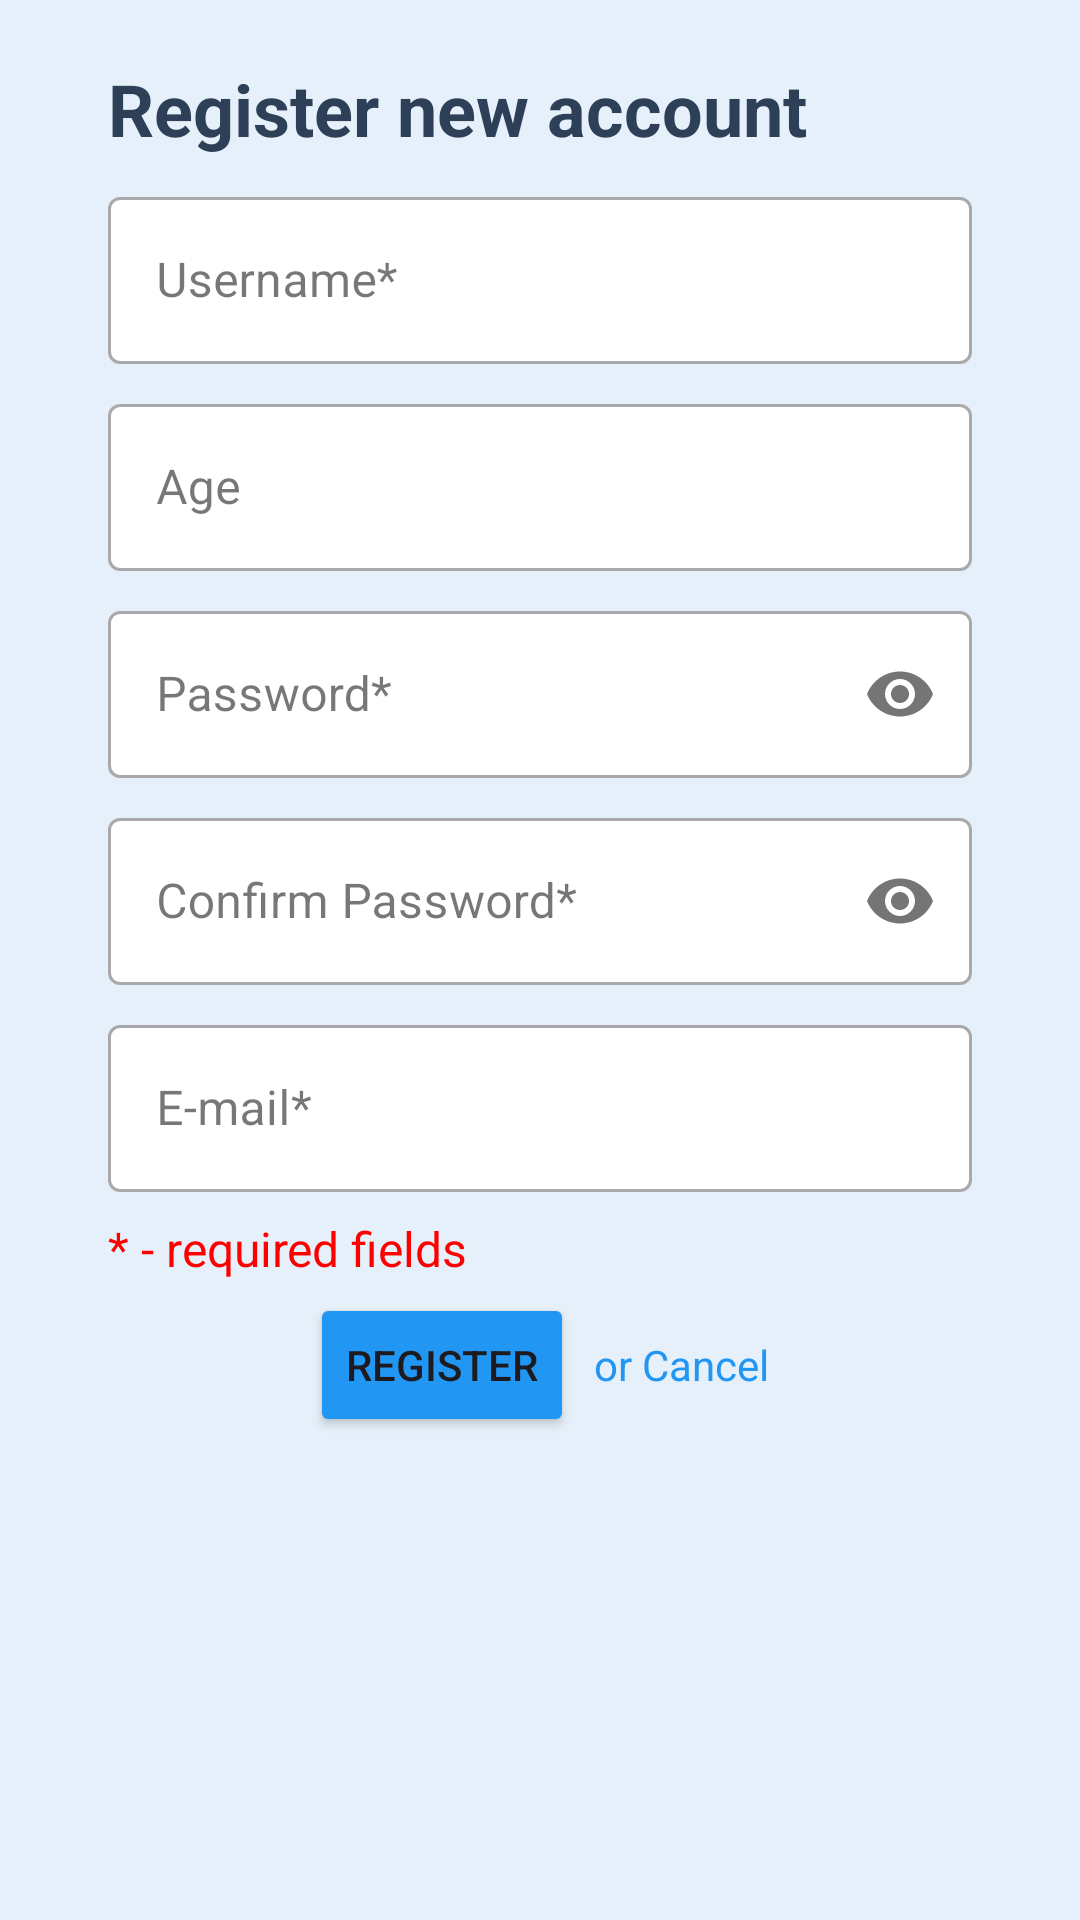

Android layout source for this screen:
<!-- AndroidManifest.xml: application theme Theme.SEHS4542Lab4 -->
<!-- res/layout/activity_register.xml -->
<?xml version="1.0" encoding="utf-8"?>
<LinearLayout xmlns:android="http://schemas.android.com/apk/res/android"
    xmlns:app="http://schemas.android.com/apk/res-auto"
    xmlns:tools="http://schemas.android.com/tools"
    android:id="@+id/main_register"
    android:layout_width="match_parent"
    android:layout_height="match_parent"
    android:orientation="vertical"
    android:padding="16dp"
    android:background="#E6F0FA"
    tools:context=".RegisterActivity">

    <TextView
        android:layout_width="match_parent"
        android:layout_height="wrap_content"
        android:text="Register new account"
        android:textSize="24sp"
        android:textStyle="bold"
        android:layout_marginLeft="20dp"
        android:layout_marginRight="20dp"
        android:layout_marginVertical="4dp"
        android:textColor="#2E4057" />

    <com.google.android.material.textfield.TextInputLayout
        android:layout_width="match_parent"
        android:layout_height="wrap_content"
        android:layout_marginLeft="20dp"
        android:layout_marginRight="20dp"
        android:layout_marginVertical="4dp"
        android:hint="Username*"
        app:boxBackgroundColor="@android:color/white"
        style="@style/Widget.MaterialComponents.TextInputLayout.OutlinedBox">

        <com.google.android.material.textfield.TextInputEditText
            android:id="@+id/etUsername"
            android:layout_width="match_parent"
            android:layout_height="wrap_content"
            android:inputType="text"
            android:textSize="16sp" />
    </com.google.android.material.textfield.TextInputLayout>

    <com.google.android.material.textfield.TextInputLayout
        android:layout_width="match_parent"
        android:layout_height="wrap_content"
        android:layout_marginLeft="20dp"
        android:layout_marginRight="20dp"
        android:layout_marginVertical="4dp"
        android:hint="Age"
        app:boxBackgroundColor="@android:color/white"
        style="@style/Widget.MaterialComponents.TextInputLayout.OutlinedBox">

        <com.google.android.material.textfield.TextInputEditText
            android:id="@+id/etAge"
            android:layout_width="match_parent"
            android:layout_height="wrap_content"
            android:inputType="number"
            android:textSize="16sp" />
    </com.google.android.material.textfield.TextInputLayout>

    <com.google.android.material.textfield.TextInputLayout
        android:layout_width="match_parent"
        android:layout_height="wrap_content"
        android:layout_marginLeft="20dp"
        android:layout_marginRight="20dp"
        android:layout_marginVertical="4dp"
        android:hint="Password*"
        app:boxBackgroundColor="@android:color/white"
        app:passwordToggleEnabled="true"
        style="@style/Widget.MaterialComponents.TextInputLayout.OutlinedBox">

        <com.google.android.material.textfield.TextInputEditText
            android:id="@+id/etPassword"
            android:layout_width="match_parent"
            android:layout_height="wrap_content"
            android:inputType="textPassword"
            android:textSize="16sp" />
    </com.google.android.material.textfield.TextInputLayout>

    <com.google.android.material.textfield.TextInputLayout
        android:layout_width="match_parent"
        android:layout_height="wrap_content"
        android:layout_marginLeft="20dp"
        android:layout_marginRight="20dp"
        android:layout_marginVertical="4dp"
        android:hint="Confirm Password*"
        app:boxBackgroundColor="@android:color/white"
        app:passwordToggleEnabled="true"
        style="@style/Widget.MaterialComponents.TextInputLayout.OutlinedBox">

        <com.google.android.material.textfield.TextInputEditText
            android:id="@+id/etConfirmPassword"
            android:layout_width="match_parent"
            android:layout_height="wrap_content"
            android:inputType="textPassword"
            android:textSize="16sp" />
    </com.google.android.material.textfield.TextInputLayout>

    <com.google.android.material.textfield.TextInputLayout
        android:layout_width="match_parent"
        android:layout_height="wrap_content"
        android:layout_marginLeft="20dp"
        android:layout_marginRight="20dp"
        android:layout_marginVertical="4dp"
        android:hint="E-mail*"
        app:boxBackgroundColor="@android:color/white"
        style="@style/Widget.MaterialComponents.TextInputLayout.OutlinedBox">

        <com.google.android.material.textfield.TextInputEditText
            android:id="@+id/etEmail"
            android:layout_width="match_parent"
            android:layout_height="wrap_content"
            android:inputType="textEmailAddress"
            android:textSize="16sp" />
    </com.google.android.material.textfield.TextInputLayout>

    <TextView
        android:layout_width="match_parent"
        android:layout_height="wrap_content"
        android:text="* - required fields"
        android:layout_marginLeft="20dp"
        android:layout_marginRight="20dp"
        android:layout_marginVertical="4dp"
        android:textSize="16sp"
        android:textColor="#FF0000"
        android:layout_marginBottom="16dp" />

    <LinearLayout
        android:layout_width="match_parent"
        android:layout_height="wrap_content"
        android:orientation="horizontal"
        android:gravity="center">
        <Button
            android:id="@+id/btnRegister"
            android:layout_width="wrap_content"
            android:layout_height="wrap_content"
            android:text="REGISTER"
            android:backgroundTint="#2196F3" />

        <TextView
            android:layout_width="wrap_content"
            android:layout_height="wrap_content"
            android:text="  or Cancel"
            android:textColor="#2196F3" />
    </LinearLayout>

</LinearLayout>
<!-- resources referenced by this layout -->
<resources>
  <style name="Theme.SEHS4542Lab4" parent="Base.Theme.SEHS4542Lab4" />
  <style name="Base.Theme.SEHS4542Lab4" parent="Theme.Material3.DayNight.NoActionBar">
          
          
      </style>
</resources>
